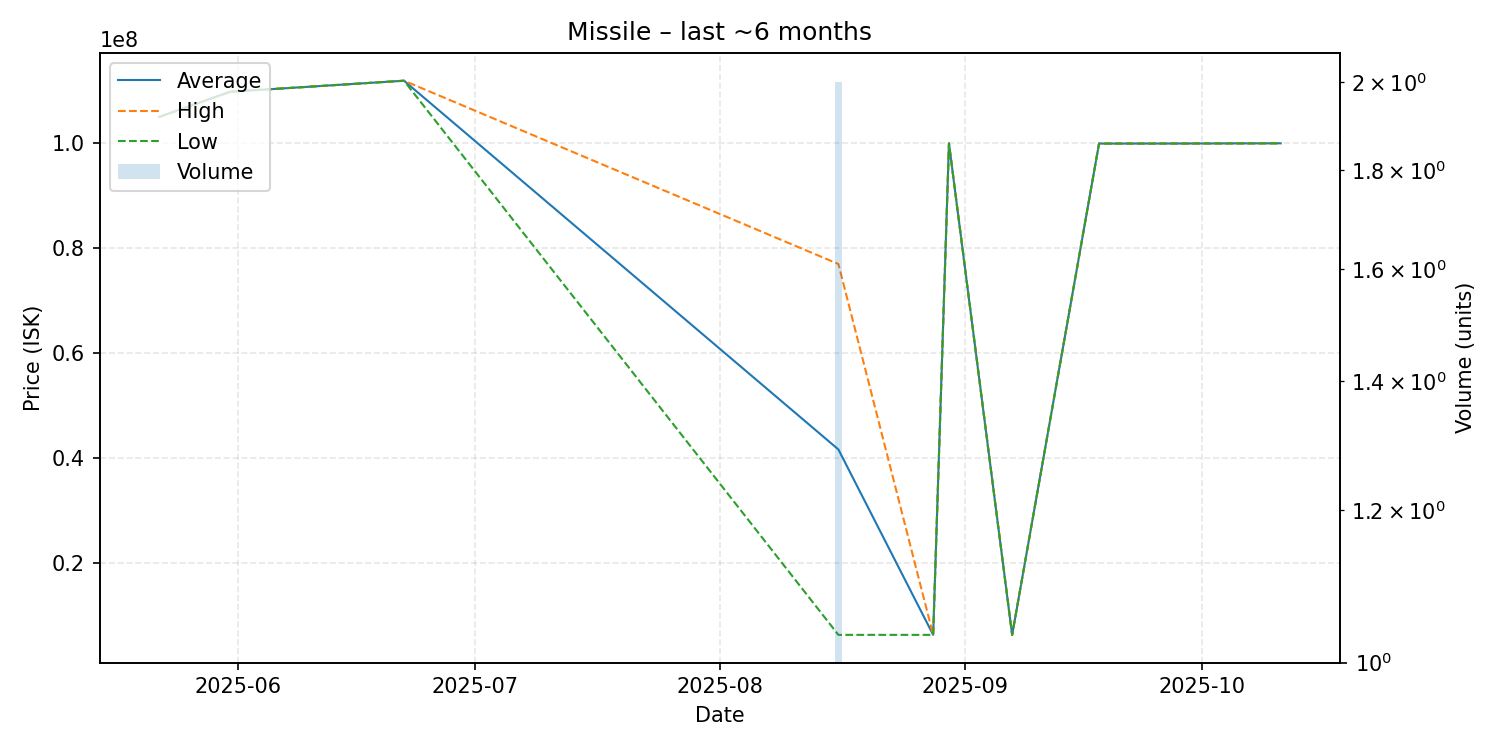

The data file committed next to this chart (first rows):
date, average, highest, lowest, order_count, volume
2025-05-22, 105000000, 105000000, 105000000, 1, 1
2025-05-31, 109800000, 109800000, 109800000, 1, 1
2025-06-22, 111900000, 111900000, 111900000, 1, 1
2025-08-16, 41696500, 77000000, 6393000, 2, 2
2025-08-28, 6393000, 6393000, 6393000, 1, 1
2025-08-30, 99970000, 99970000, 99970000, 1, 1
2025-09-07, 6393000, 6393000, 6393000, 1, 1
2025-09-18, 99930000, 99930000, 99930000, 1, 1
2025-09-28, 99940000, 99940000, 99940000, 1, 1
2025-10-11, 99980000, 99980000, 99980000, 1, 1
